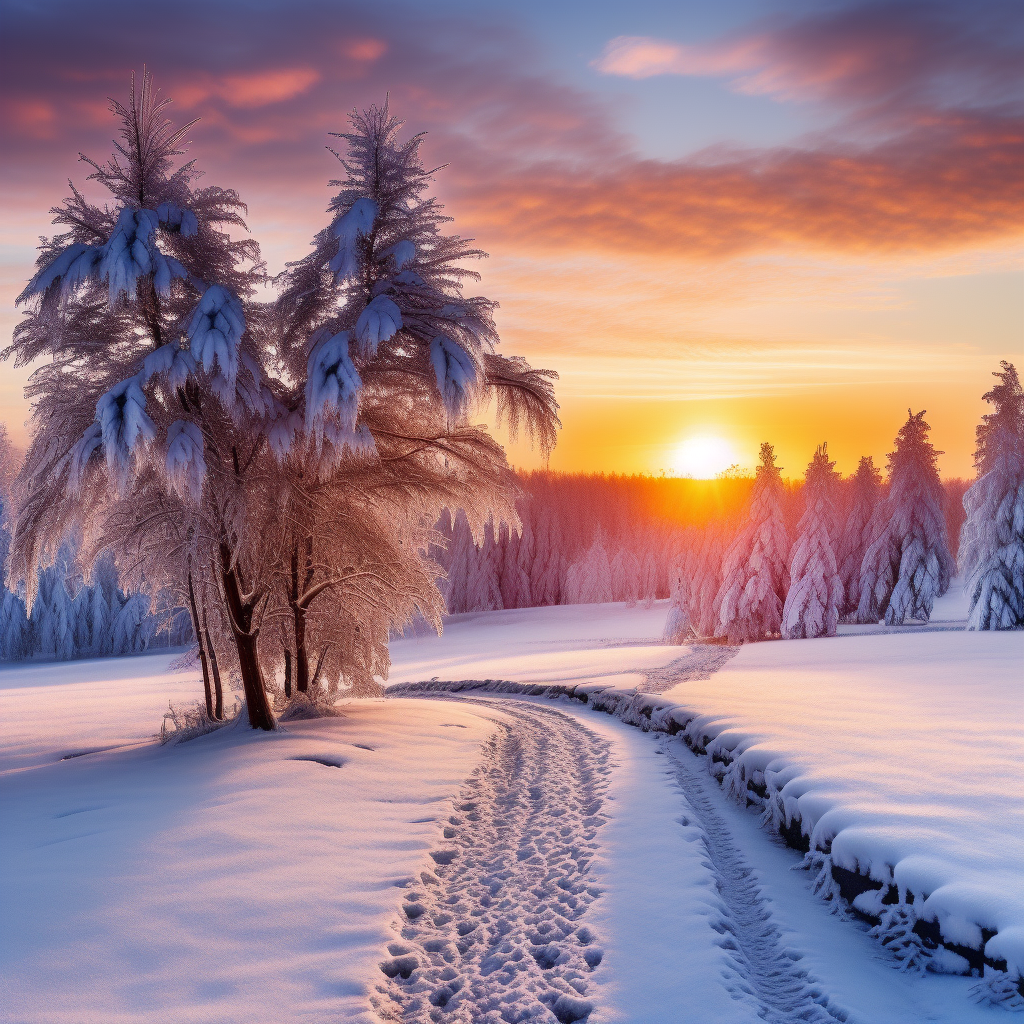
Generation parameters embedded in this image by ComfyUI (PNG 'prompt' text chunk: the API-format workflow graph, JSON):
{"3":{"inputs":{"seed":1028151647535354,"steps":20,"cfg":8.0,"sampler_name":"euler","scheduler":"normal","denoise":1.0,"model":["122",0],"positive":["6",0],"negative":["7",0],"latent_image":["5",0]},"class_type":"KSampler","_meta":{"title":"KSampler"}},"5":{"inputs":{"width":1024,"height":1024,"batch_size":1},"class_type":"EmptyLatentImage","_meta":{"title":"Empty Latent Image"}},"6":{"inputs":{"text":"a beautiful winter scenery nature trees sunset tracking camera","clip":["118",0]},"class_type":"CLIPTextEncode","_meta":{"title":"CLIP Text Encode (Prompt)"}},"7":{"inputs":{"text":"","clip":["118",0]},"class_type":"CLIPTextEncode","_meta":{"title":"CLIP Text Encode (Prompt)"}},"8":{"inputs":{"samples":["3",0],"vae":["119",0]},"class_type":"VAEDecode","_meta":{"title":"VAE Decode"}},"9":{"inputs":{"filename_prefix":"ComfyUI","images":["8",0]},"class_type":"SaveImage","_meta":{"title":"Save Image"}},"118":{"inputs":{"clip_name":"t5xxl_fp16-q4_0.gguf","type":"pixart"},"class_type":"ClipLoaderGGUF","_meta":{"title":"GGUF CLIPLoader"}},"119":{"inputs":{"vae_name":"pig_1k_vae_fp8_e4m3fn.safetensors"},"class_type":"VAELoader","_meta":{"title":"Load VAE"}},"122":{"inputs":{"gguf_name":"pig-1k-f16.gguf"},"class_type":"LoaderGGUF","_meta":{"title":"GGUF Loader"}}}